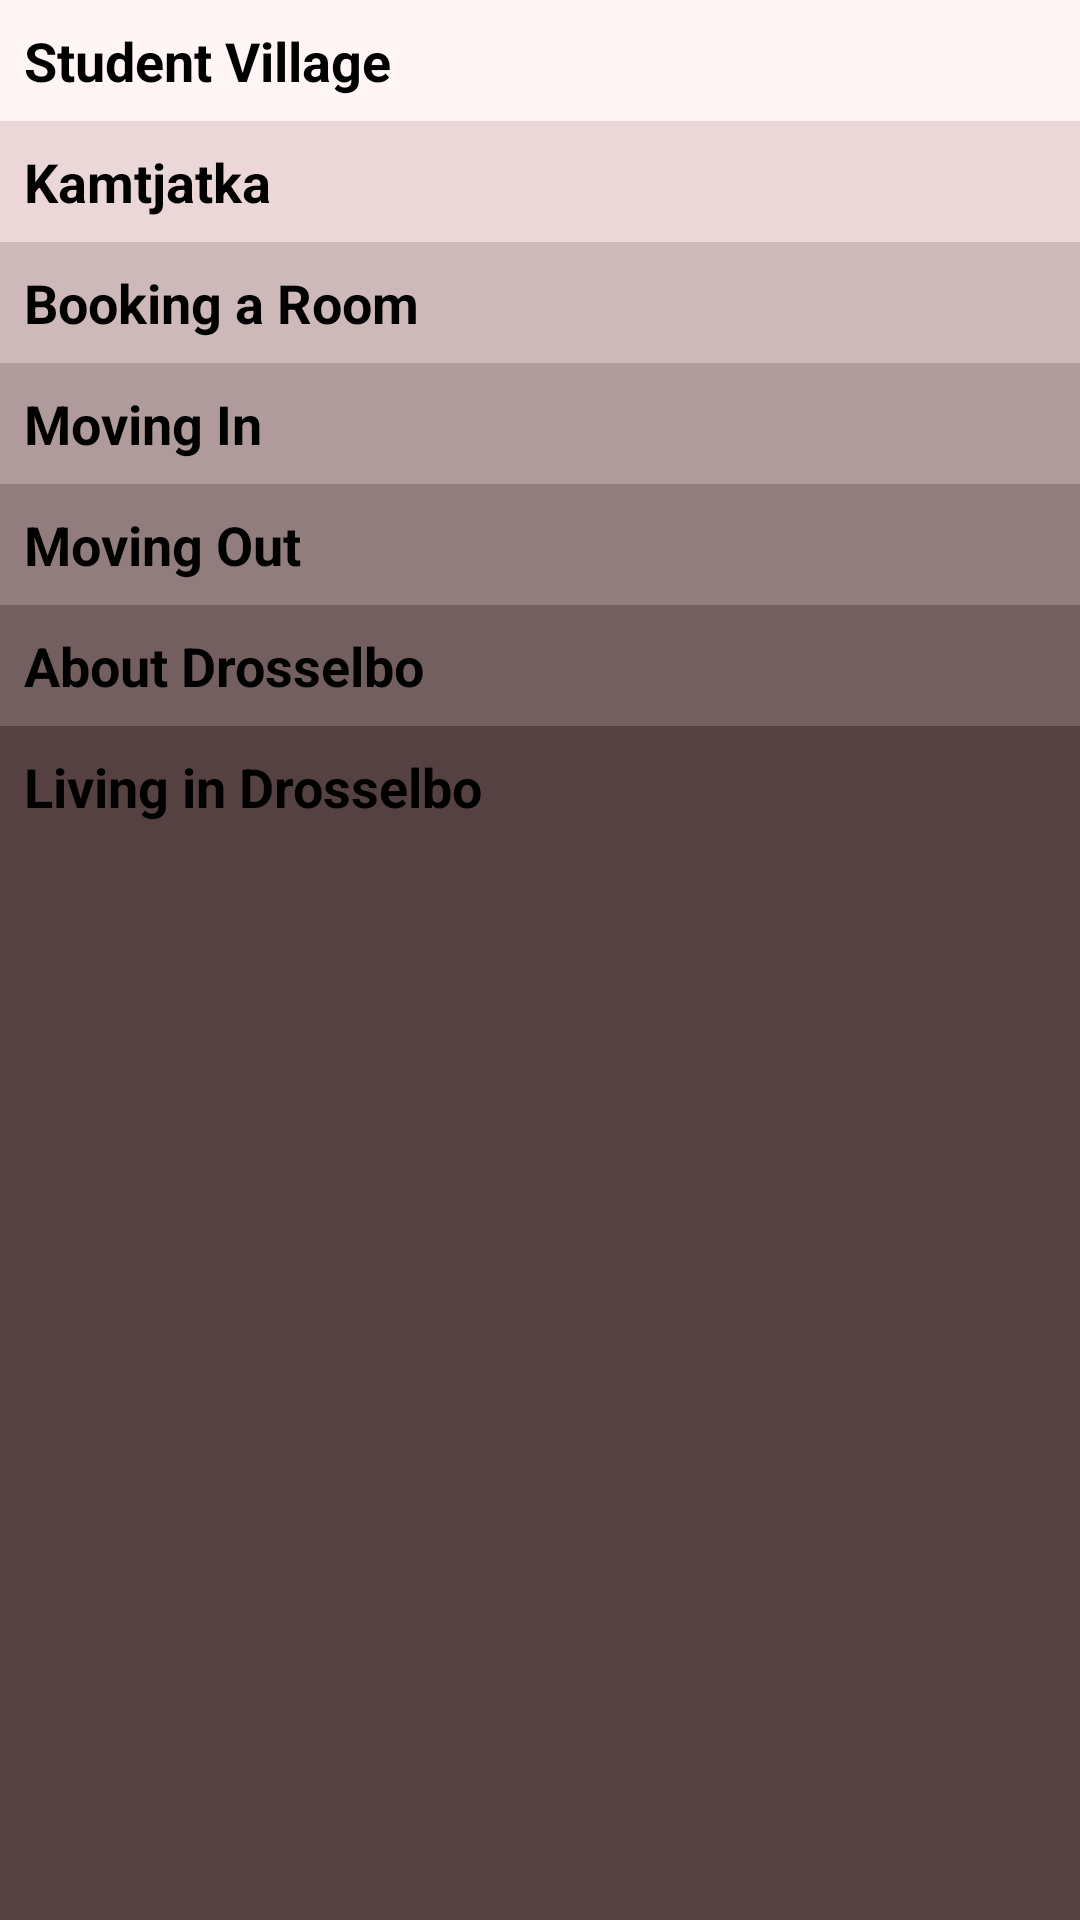

This screen was rendered from an Android layout file. Write that file and the resources it references.
<!-- AndroidManifest.xml: application theme AppTheme -->
<!-- res/layout/activity_faq.xml -->
<?xml version="1.0" encoding="utf-8"?>

<ScrollView xmlns:android="http://schemas.android.com/apk/res/android"
    xmlns:app="http://schemas.android.com/apk/res-auto"
    xmlns:tools="http://schemas.android.com/tools"
    android:layout_width="match_parent"
    android:layout_height="match_parent"
    android:background="#554141"
    android:orientation="vertical"
    android:textColor="@android:color/black"
    tools:context=".FaqActivity">

    <LinearLayout
        android:layout_width="match_parent"
        android:layout_height="wrap_content"
        android:orientation="vertical">

        <LinearLayout
            android:id="@+id/faqSv"
            android:layout_width="match_parent"
            android:layout_height="wrap_content"
            android:background="#FFF5F5"
            android:orientation="vertical"
            android:padding="8dp">

            <TextView
                android:id="@+id/faqSvTitle"
                android:layout_width="match_parent"
                android:layout_height="wrap_content"
                android:text="Student Village"
                android:textColor="@android:color/black"
                android:textSize="18sp"
                android:textStyle="bold" />

            <TextView
                android:id="@+id/faqSvText"
                android:layout_width="match_parent"
                android:layout_height="match_parent"
                android:text="@string/faq_student_village"
                android:textColor="@android:color/black"
                android:visibility="gone" />

        </LinearLayout>

        <LinearLayout
            android:id="@+id/faqKt"
            android:layout_width="match_parent"
            android:layout_height="wrap_content"
            android:background="#EBD7D7"
            android:orientation="vertical"
            android:padding="8dp">

            <TextView
                android:id="@+id/faqKtTitle"
                android:layout_width="match_parent"
                android:layout_height="wrap_content"
                android:text="Kamtjatka"
                android:textColor="@android:color/black"
                android:textSize="18sp"
                android:textStyle="bold" />

            <TextView
                android:id="@+id/faqKtText"
                android:layout_width="match_parent"
                android:layout_height="match_parent"
                android:text="@string/faq_kt"
                android:textColor="@android:color/black"
                android:visibility="gone" />

        </LinearLayout>

        <LinearLayout
            android:id="@+id/faqBook"
            android:layout_width="match_parent"
            android:layout_height="wrap_content"
            android:background="#CDB9B9"
            android:orientation="vertical"
            android:padding="8dp">

            <TextView
                android:id="@+id/faqBookTitle"
                android:layout_width="match_parent"
                android:layout_height="wrap_content"
                android:text="Booking a Room"
                android:textColor="@android:color/black"
                android:textSize="18sp"
                android:textStyle="bold" />

            <TextView
                android:id="@+id/faqBookText"
                android:layout_width="match_parent"
                android:layout_height="match_parent"
                android:text="@string/faq_book"
                android:textColor="@android:color/black"
                android:visibility="gone" />

        </LinearLayout>

        <LinearLayout
            android:id="@+id/faqMoveIn"
            android:layout_width="match_parent"
            android:layout_height="wrap_content"
            android:background="#AF9B9B"
            android:orientation="vertical"
            android:padding="8dp">

            <TextView
                android:id="@+id/faqMoveInTitle"
                android:layout_width="match_parent"
                android:layout_height="wrap_content"
                android:text="Moving In"
                android:textColor="@android:color/black"
                android:textSize="18sp"
                android:textStyle="bold" />

            <TextView
                android:id="@+id/faqMoveInText"
                android:layout_width="match_parent"
                android:layout_height="match_parent"
                android:text="@string/faq_moveIn"
                android:textColor="@android:color/black"
                android:visibility="gone" />

        </LinearLayout>

        <LinearLayout
            android:id="@+id/faqMoveOut"
            android:layout_width="match_parent"
            android:layout_height="wrap_content"
            android:background="#917D7D"
            android:orientation="vertical"
            android:padding="8dp">

            <TextView
                android:id="@+id/faqMoveOutTitle"
                android:layout_width="match_parent"
                android:layout_height="wrap_content"
                android:text="Moving Out"
                android:textColor="@android:color/black"
                android:textSize="18sp"
                android:textStyle="bold" />

            <TextView
                android:id="@+id/faqMoveOutText"
                android:layout_width="match_parent"
                android:layout_height="match_parent"
                android:text="@string/faq_moveOut"
                android:textColor="@android:color/black"
                android:visibility="gone" />

        </LinearLayout>

        <LinearLayout
            android:id="@+id/faqAbout"
            android:layout_width="match_parent"
            android:layout_height="wrap_content"
            android:background="#735F5F"
            android:orientation="vertical"
            android:padding="8dp">

            <TextView
                android:id="@+id/faqAboutTitle"
                android:layout_width="match_parent"
                android:layout_height="wrap_content"
                android:text="About Drosselbo"
                android:textColor="@android:color/black"
                android:textSize="18sp"
                android:textStyle="bold" />

            <TextView
                android:id="@+id/faqAboutText"
                android:layout_width="match_parent"
                android:layout_height="match_parent"
                android:text="@string/faq_about_title"
                android:textColor="@android:color/black"
                android:visibility="gone" />

        </LinearLayout>

        <LinearLayout
            android:id="@+id/faqLiving"
            android:layout_width="match_parent"
            android:layout_height="wrap_content"
            android:orientation="vertical"
            android:padding="8dp">

            <TextView
                android:id="@+id/faqLivingTitle"
                android:layout_width="match_parent"
                android:layout_height="wrap_content"
                android:text="@string/faq_living_title"
                android:textColor="@android:color/black"
                android:textSize="18sp"
                android:textStyle="bold" />

            <TextView
                android:id="@+id/faqLivingText"
                android:layout_width="match_parent"
                android:layout_height="match_parent"
                android:text="@string/faq_living"
                android:textColor="@android:color/black"
                android:visibility="gone" />

        </LinearLayout>


    </LinearLayout>
</ScrollView>
<!-- resources referenced by this layout -->
<resources>
  <string name="faq_about_title">About Drosselbo</string>
  <string name="faq_book">This is text for the Booking a Room part of the faq</string>
  <string name="faq_kt">This is text for the Kamtjatka part of the faq</string>
  <string name="faq_living">This is text for the Living in Drosselbo part of the faq</string>
  <string name="faq_living_title">Living in Drosselbo</string>
  <string name="faq_moveIn">This is text for the Moving In part of the faq</string>
  <string name="faq_moveOut">This is text for the Moving Out part of the faq</string>
  <string name="faq_student_village">This is text for the Student Village part of the faq</string>
  <style name="AppTheme" parent="Theme.AppCompat.Light.DarkActionBar">
          
          <item name="colorPrimary">#3F3F3F</item>
          <item name="colorPrimaryDark">#212121</item>
          <item name="colorAccent">#FFFFFF</item>
      </style>
</resources>
